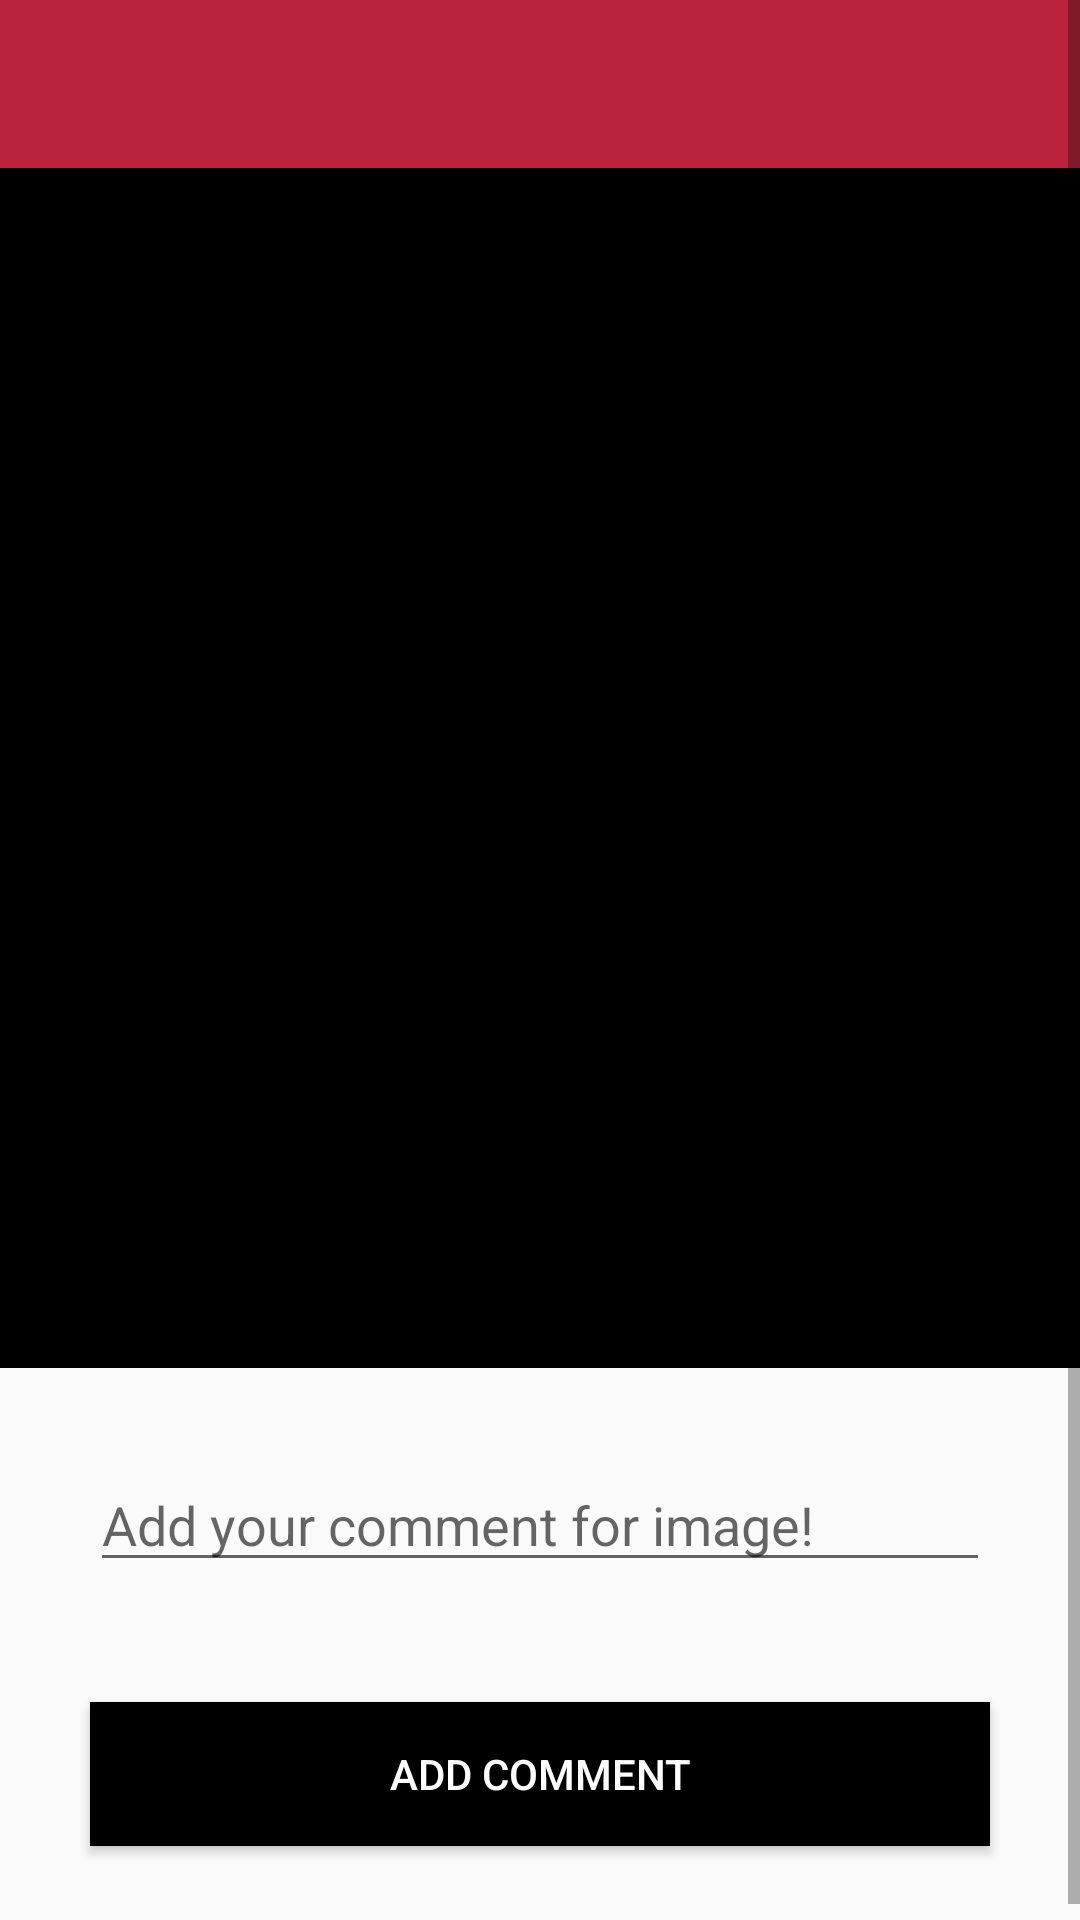

This screen was rendered from an Android layout file. Write that file and the resources it references.
<!-- AndroidManifest.xml: application theme AppTheme -->
<!-- res/layout/activity_image_details.xml -->
<?xml version="1.0" encoding="utf-8"?>
<layout xmlns:android="http://schemas.android.com/apk/res/android"
    xmlns:app="http://schemas.android.com/apk/res-auto">

    <ScrollView
        android:layout_width="match_parent"
        android:layout_height="match_parent">
        <LinearLayout
            android:id="@+id/root_view_movie_detail"
            android:layout_width="match_parent"
            android:layout_height="match_parent"
            android:orientation="vertical">

            <androidx.appcompat.widget.Toolbar
                android:id="@+id/toolbar"
                android:layout_width="match_parent"
                android:layout_height="?attr/actionBarSize"
                android:background="?attr/colorPrimary"
                app:popupTheme="@style/ThemeOverlay.AppCompat.Light"
                app:theme="@style/ThemeOverlay.AppCompat.Dark" />


            <LinearLayout
                android:layout_width="match_parent"
                android:layout_height="400dp"
                android:background="@color/colorBlack">

                <androidx.appcompat.widget.AppCompatImageView
                    android:id="@+id/image_view_user_details"
                    android:layout_width="match_parent"
                    android:layout_height="match_parent"
                    android:src="@drawable/ic_person" />

            </LinearLayout>




                <LinearLayout
                    android:layout_width="match_parent"
                    android:layout_height="wrap_content"
                    android:orientation="vertical"
                    android:padding="10sp"
                    android:visibility="visible">


                    <androidx.appcompat.widget.AppCompatEditText
                        android:id="@+id/edt_txt_comment"
                        android:layout_width="match_parent"
                        android:layout_height="wrap_content"
                        android:layout_marginTop="10dp"
                        android:drawablePadding="10dp"
                        android:layout_margin="20dp"
                        android:drawableTint="@android:color/black"
                        android:hint="Add your comment for image! "
                        android:maxLines="5" />

                    <androidx.appcompat.widget.AppCompatButton
                        android:id="@+id/btn_save_comment"
                        android:layout_width="match_parent"
                        android:layout_height="wrap_content"
                        android:layout_gravity="bottom"
                        android:layout_margin="20dp"
                        android:background="@color/colorBlack"
                        android:drawablePadding="10dp"
                        android:textColor="@color/colorWhite"
                        android:drawableTint="@android:color/white"
                        android:text="Add Comment" />
                </LinearLayout>





        </LinearLayout>
    </ScrollView>
</layout>
<!-- resources referenced by this layout -->
<resources>
  <color name="colorBlack">#000000</color>
  <color name="colorWhite">#FFFFFF</color>
  <style name="AppTheme" parent="Theme.AppCompat.Light.NoActionBar">
          
          <item name="colorPrimary">@color/colorPrimary</item>
          <item name="colorPrimaryDark">@color/colorPrimaryDark</item>
          <item name="colorAccent">@color/colorYellow</item>
      </style>
  <color name="colorPrimary">#B9243C</color>
  <color name="colorPrimaryDark">#77081A</color>
  <color name="colorYellow">#FFC107</color>
</resources>
